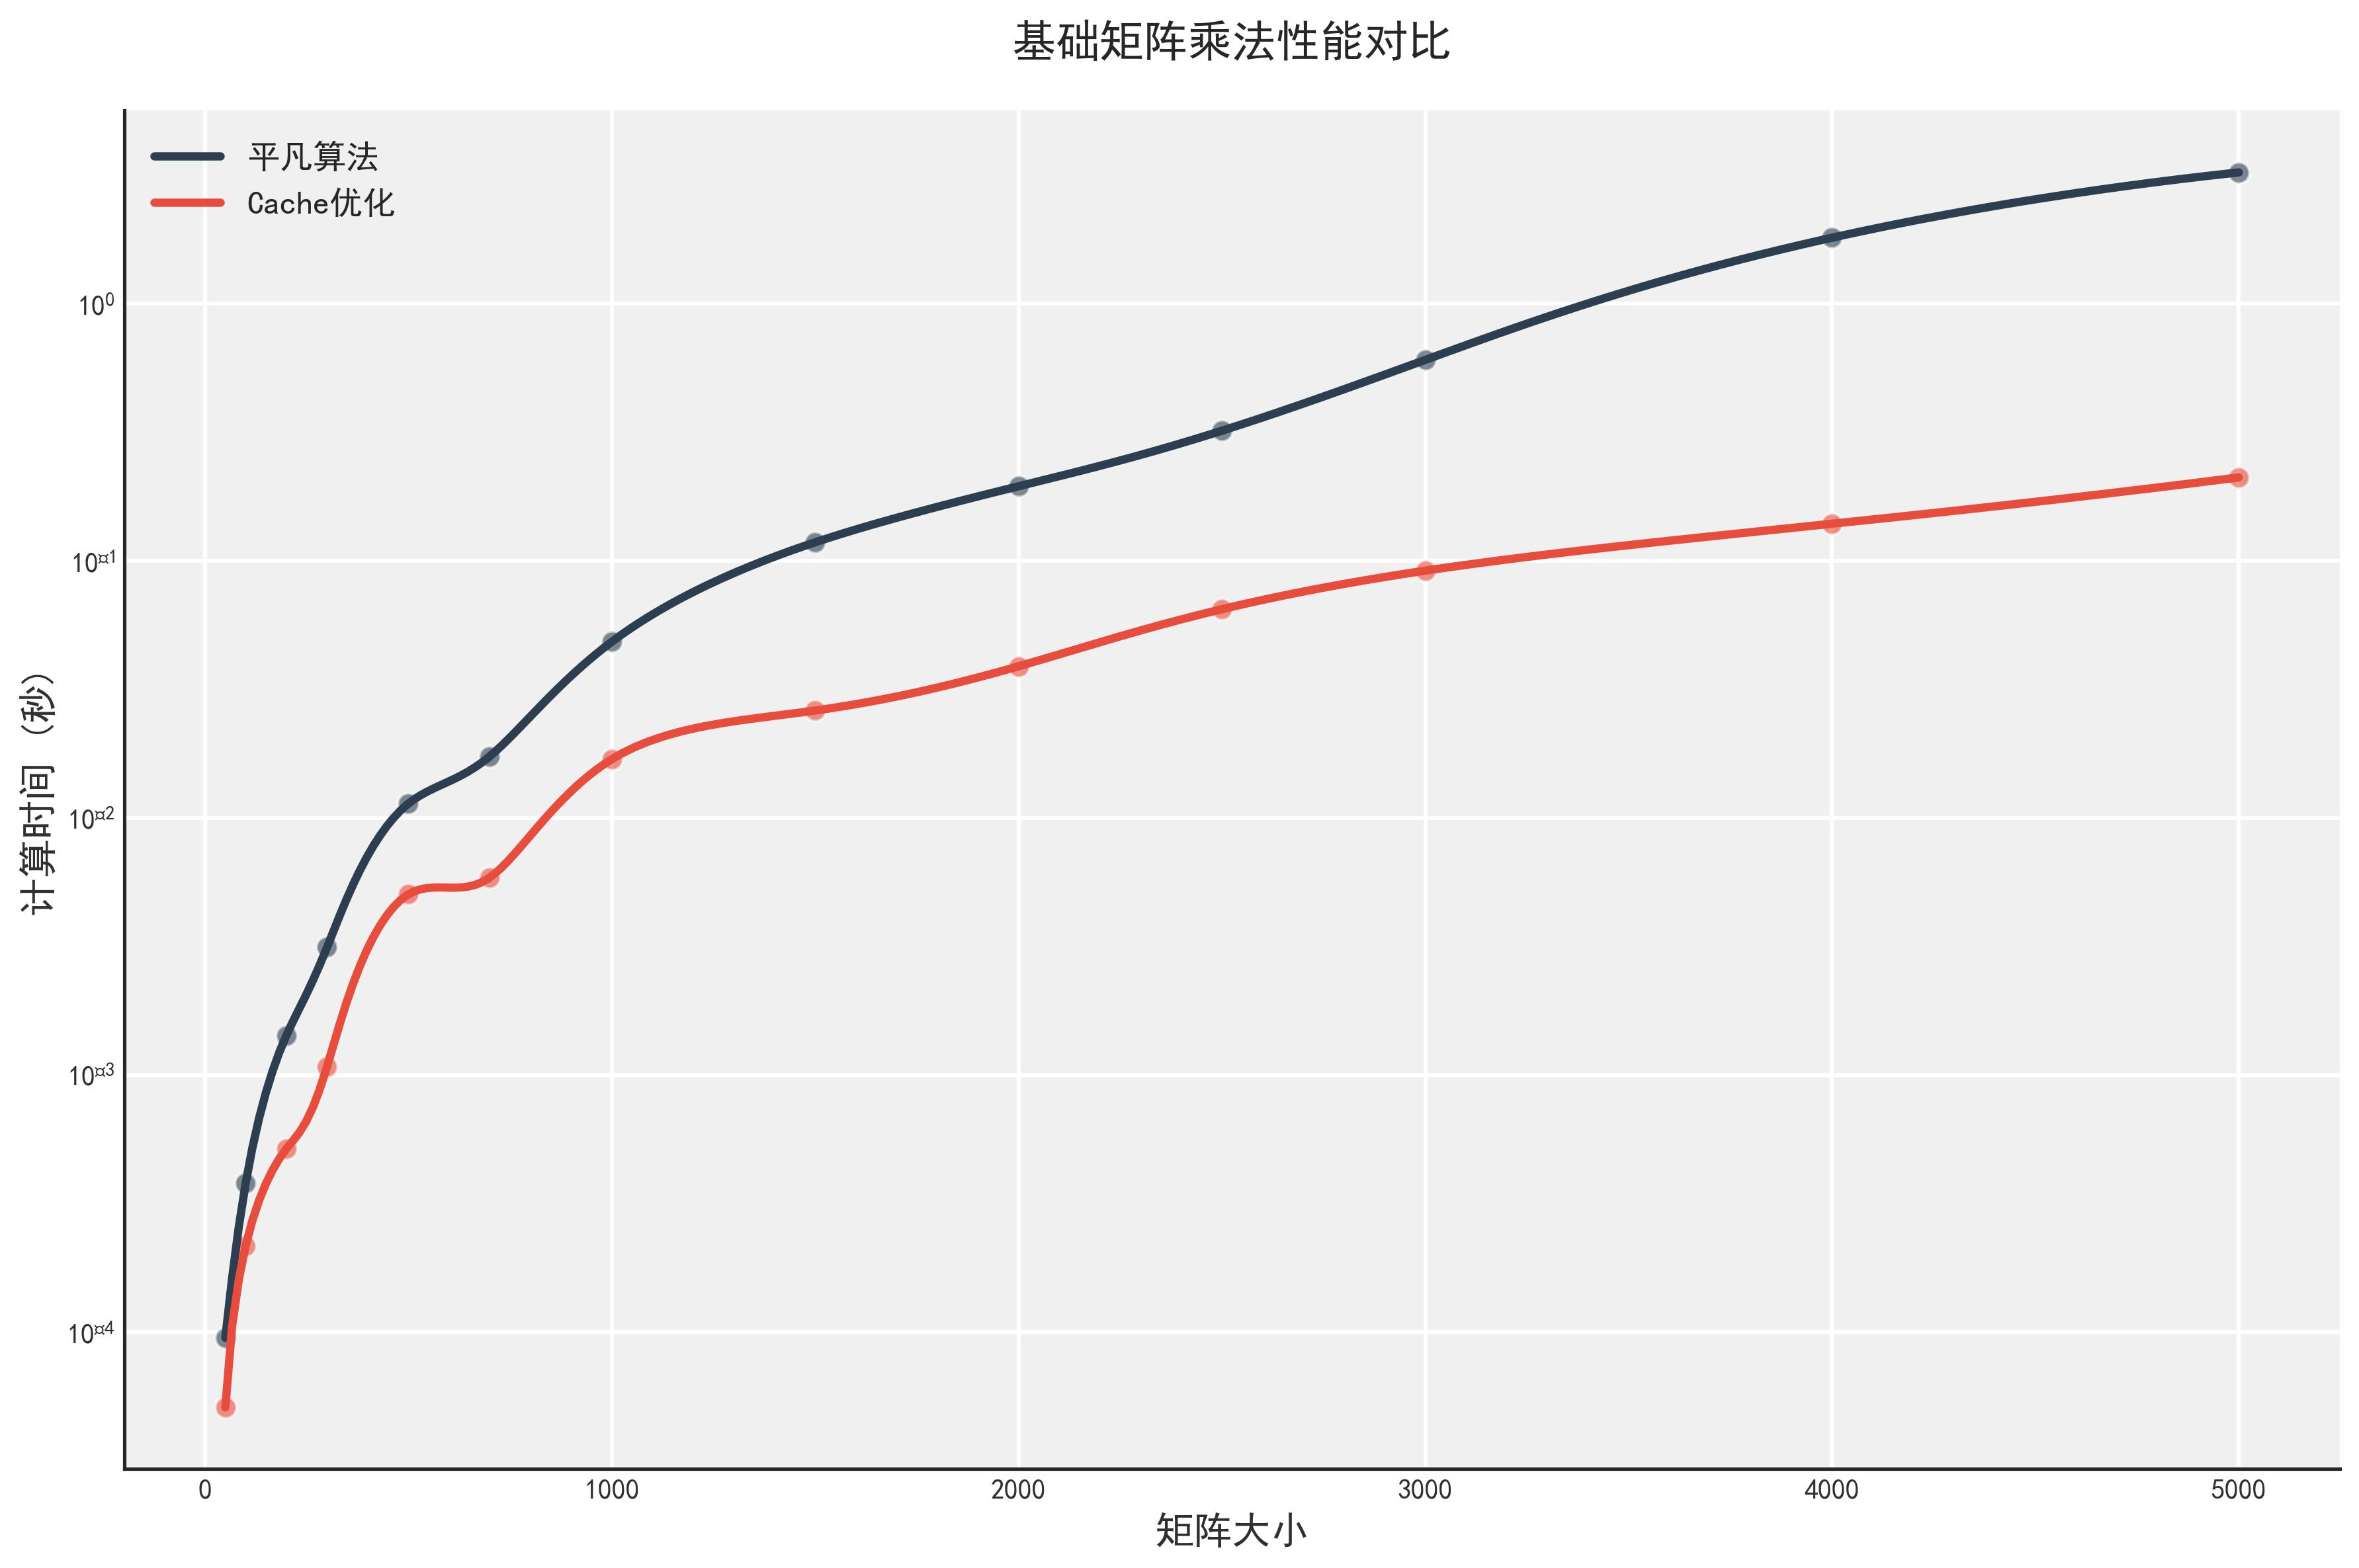

Values plotted in this chart, from the file beside it:
矩阵大小, 平凡算法(秒), Cache优化(秒), 加速比, 结果正确性
50, 0.000095, 0.000051, 1.855, 正确
100, 0.000380, 0.000217, 1.751, 正确
200, 0.001427, 0.000517, 2.761, 正确
300, 0.003140, 0.001078, 2.914, 正确
500, 0.01138, 0.005052, 2.253, 正确
700, 0.01737, 0.005866, 2.962, 正确
1000, 0.04847, 0.01693, 2.864, 正确
1500, 0.1182, 0.02619, 4.512, 正确
2000, 0.1952, 0.03892, 5.016, 正确
2500, 0.321, 0.06492, 4.945, 正确
3000, 0.6054, 0.09166, 6.605, 正确
4000, 1.809, 0.1395, 12.96, 正确
5000, 3.246, 0.2113, 15.37, 正确
6000, 2.362, 0.1371, 17.23, 正确
7000, 3.825, 0.223, 17.15, 正确
